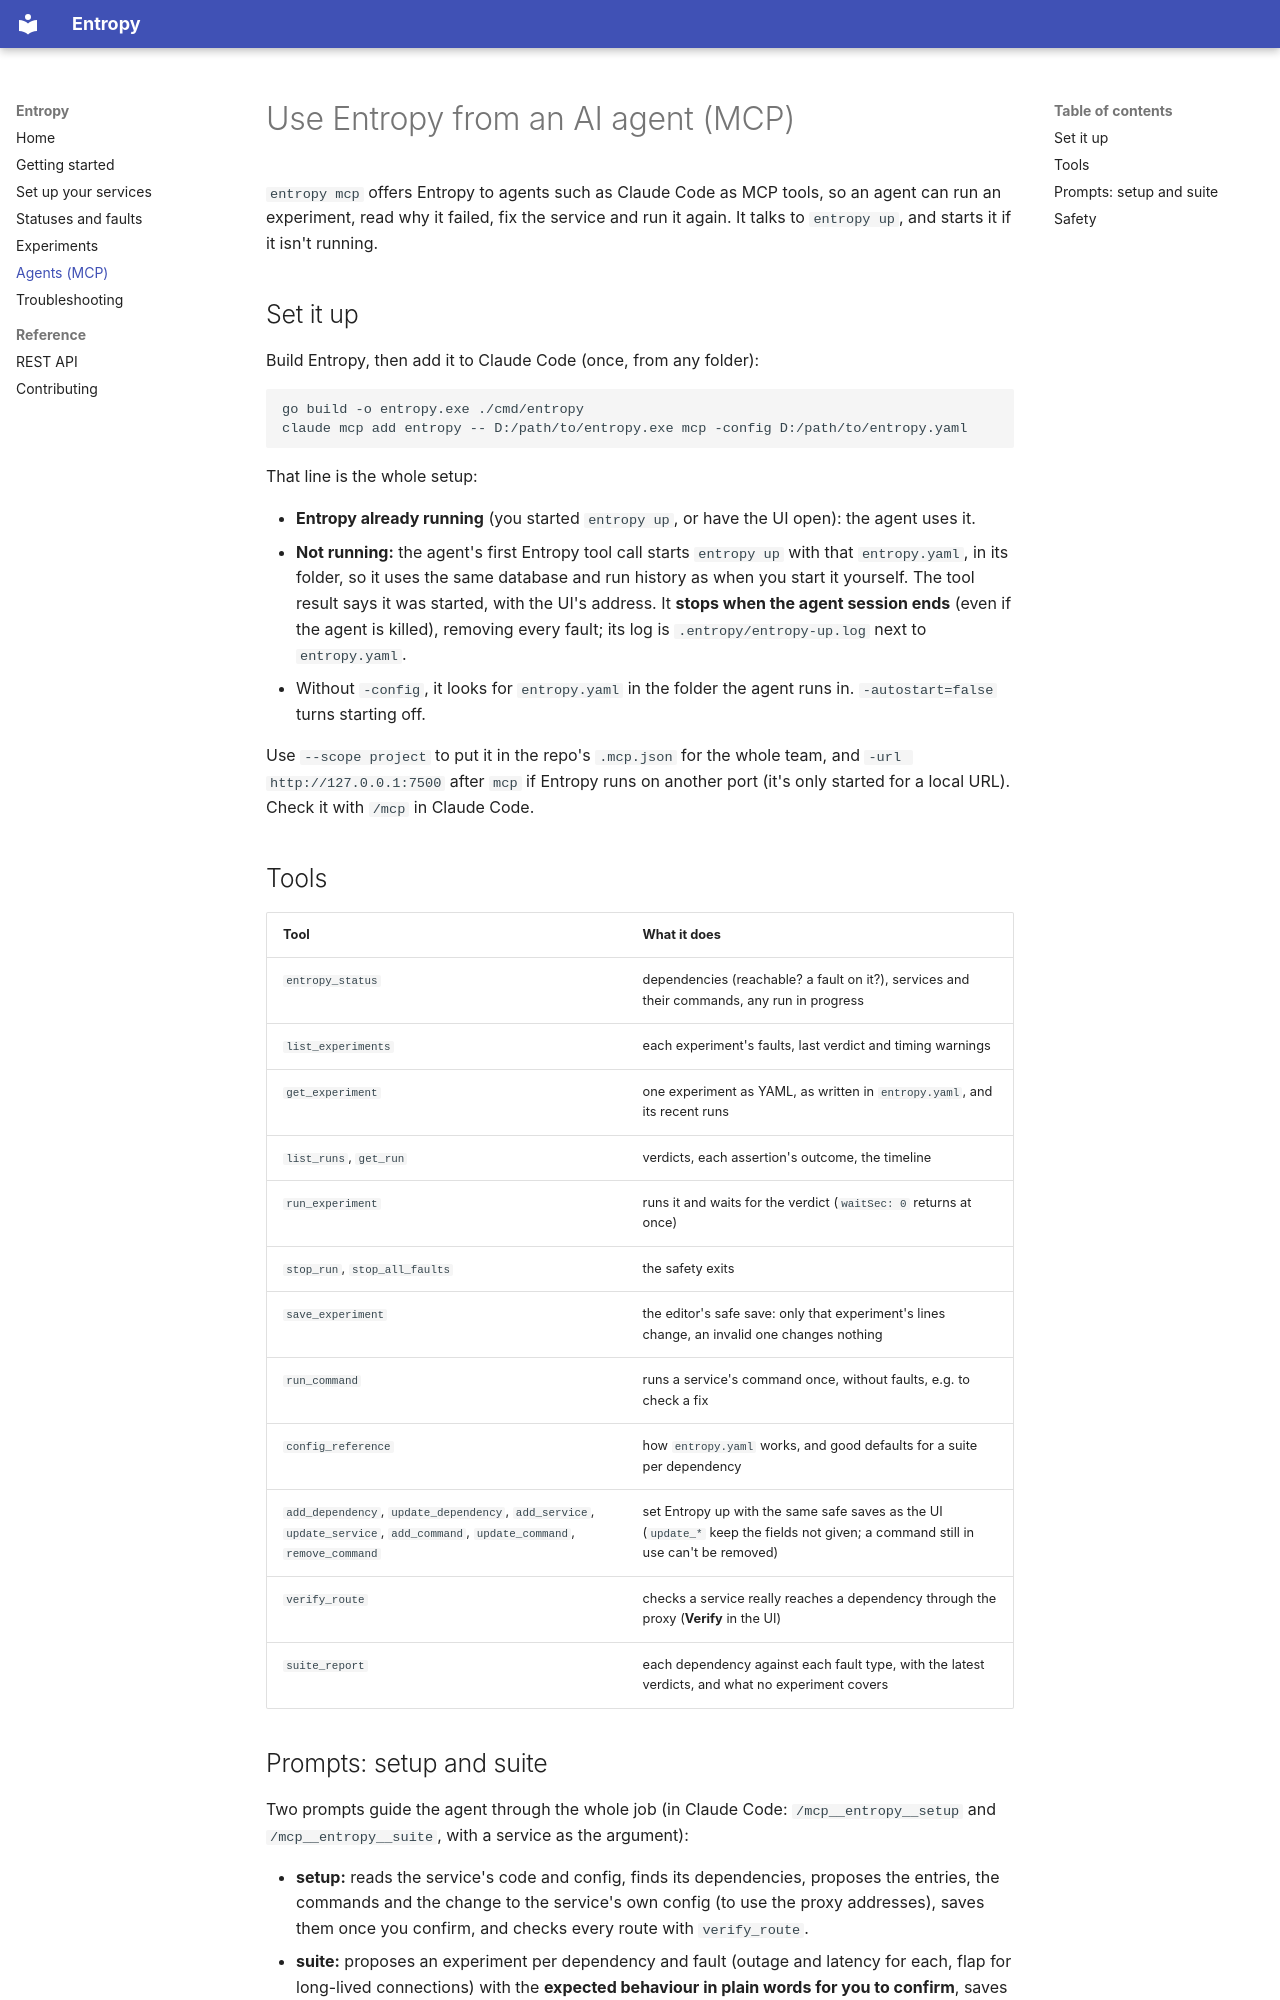

repository: farhan-hilmy/Entropy · page: agents/index.html · generator: mkdocs

# Use Entropy from an AI agent (MCP)

`entropy mcp` offers Entropy to agents such as Claude Code as MCP tools, so an
agent can run an experiment, read why it failed, fix the service and run it
again. It talks to `entropy up`, and starts it if it isn't running.

## Set it up

Build Entropy, then add it to Claude Code (once, from any folder):

```sh
go build -o entropy.exe ./cmd/entropy
claude mcp add entropy -- D:/path/to/entropy.exe mcp -config D:/path/to/entropy.yaml
```

That line is the whole setup:

- **Entropy already running** (you started `entropy up`, or have the UI open):
  the agent uses it.
- **Not running:** the agent's first Entropy tool call starts `entropy up`
  with that `entropy.yaml`, in its folder, so it uses the same database and
  run history as when you start it yourself. The tool result says it was
  started, with the UI's address. It **stops when the agent session ends**
  (even if the agent is killed), removing every fault; its log is
  `.entropy/entropy-up.log` next to `entropy.yaml`.
- Without `-config`, it looks for `entropy.yaml` in the folder the agent runs
  in. `-autostart=false` turns starting off.

Use `--scope project` to put it in the repo's `.mcp.json` for the whole team,
and `-url http://127.0.0.1:7500` after `mcp` if Entropy runs on another port
(it's only started for a local URL). Check it with `/mcp` in Claude Code.

## Tools

| Tool | What it does |
|---|---|
| `entropy_status` | dependencies (reachable? a fault on it?), services and their commands, any run in progress |
| `list_experiments` | each experiment's faults, last verdict and timing warnings |
| `get_experiment` | one experiment as YAML, as written in `entropy.yaml`, and its recent runs |
| `list_runs`, `get_run` | verdicts, each assertion's outcome, the timeline |
| `run_experiment` | runs it and waits for the verdict (`waitSec: 0` returns at once) |
| `stop_run`, `stop_all_faults` | the safety exits |
| `save_experiment` | the editor's safe save: only that experiment's lines change, an invalid one changes nothing |
| `run_command` | runs a service's command once, without faults, e.g. to check a fix |
| `config_reference` | how `entropy.yaml` works, and good defaults for a suite per dependency |
| `add_dependency`, `update_dependency`, `add_service`, `update_service`, `add_command`, `update_command`, `remove_command` | set Entropy up with the same safe saves as the UI (`update_*` keep the fields not given; a command still in use can't be removed) |
| `verify_route` | checks a service really reaches a dependency through the proxy (**Verify** in the UI) |
| `suite_report` | each dependency against each fault type, with the latest verdicts, and what no experiment covers |
